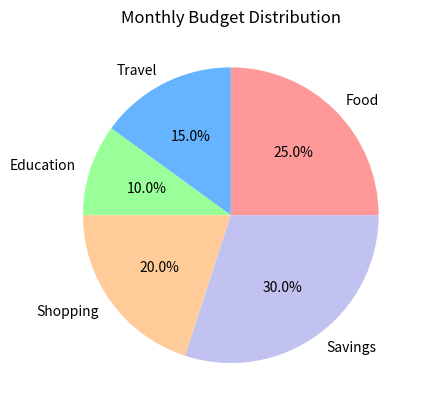

This chart was generated by the following Python code:
import matplotlib.pyplot as plt
# Data for the pie chart
# subjects = ['Python', 'NumPy', 'Pandas', 'other', 'Machine Learning']
# study_time = [40, 25, 10, 10, 10]
# plt.pie(study_time, labels=subjects, autopct='%1.1f%%', colors=['#ff9999','#66b3ff',
#                                                                 '#99ff99','#ffcc99', '#c2c2f0'])
# plt.title("Study Time Distribution by Subject")
# plt.show()


investment_types = ['Food', 'Travel', 'Education', 'Shopping', 'Savings']
monthly_budget= [500, 300, 200, 400, 600]
plt.pie(monthly_budget, labels=investment_types, autopct='%1.1f%%', colors=['#ff9999','#66b3ff','#99ff99','#ffcc99', '#c2c2f0'])
plt.title("Monthly Budget Distribution")
plt.show()
